Dataset: Dataset (GitHub, sPedersennn/VT2_Machine-Vision). Classes: machine screw, philips, plaster screw, Torx screw.

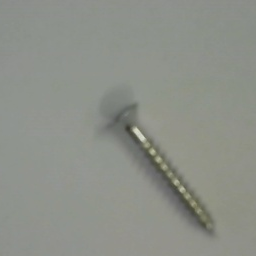
Label: Torx screw

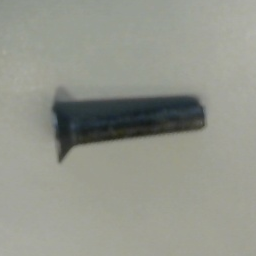
Label: machine screw

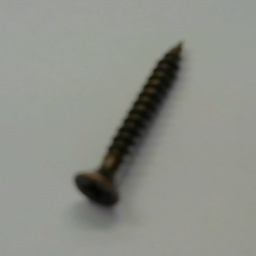
Label: philips

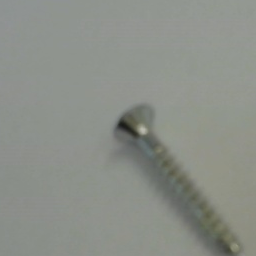
Label: Torx screw

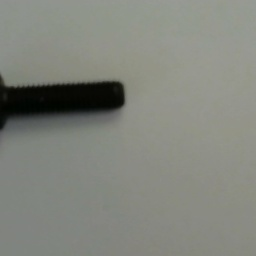
Label: machine screw

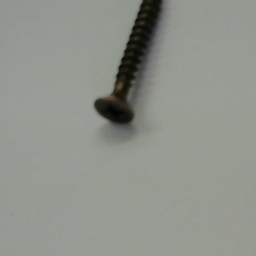
Label: philips
